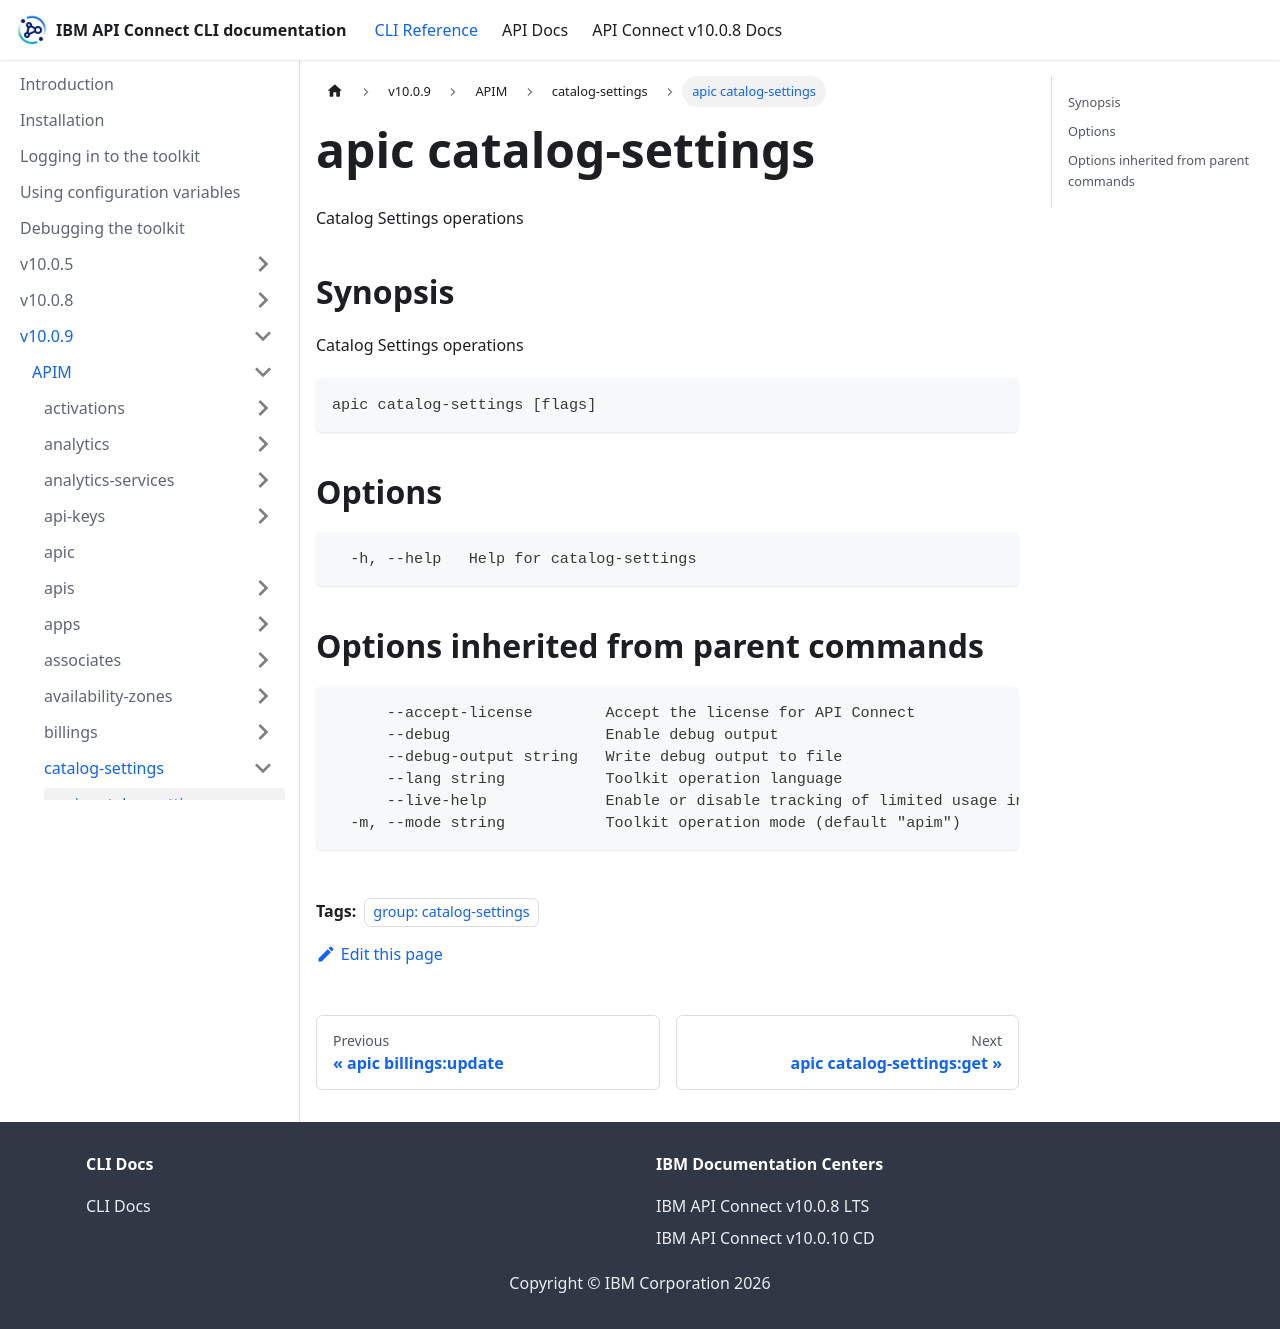

repository: ibm-apiconnect/clidocs · page: docs/v1009/apim/catalog-settings/apic_catalog-settings.html · generator: docusaurus

---
tags:
- "group: catalog-settings"
---
# apic catalog-settings

Catalog Settings operations

## Synopsis

Catalog Settings operations

```
apic catalog-settings [flags]
```


## Options

```
  -h, --help   Help for catalog-settings
```

## Options inherited from parent commands

```
      --accept-license        Accept the license for API Connect
      --debug                 Enable debug output
      --debug-output string   Write debug output to file
      --lang string           Toolkit operation language
      --live-help             Enable or disable tracking of limited usage information
  -m, --mode string           Toolkit operation mode (default "apim")
```
